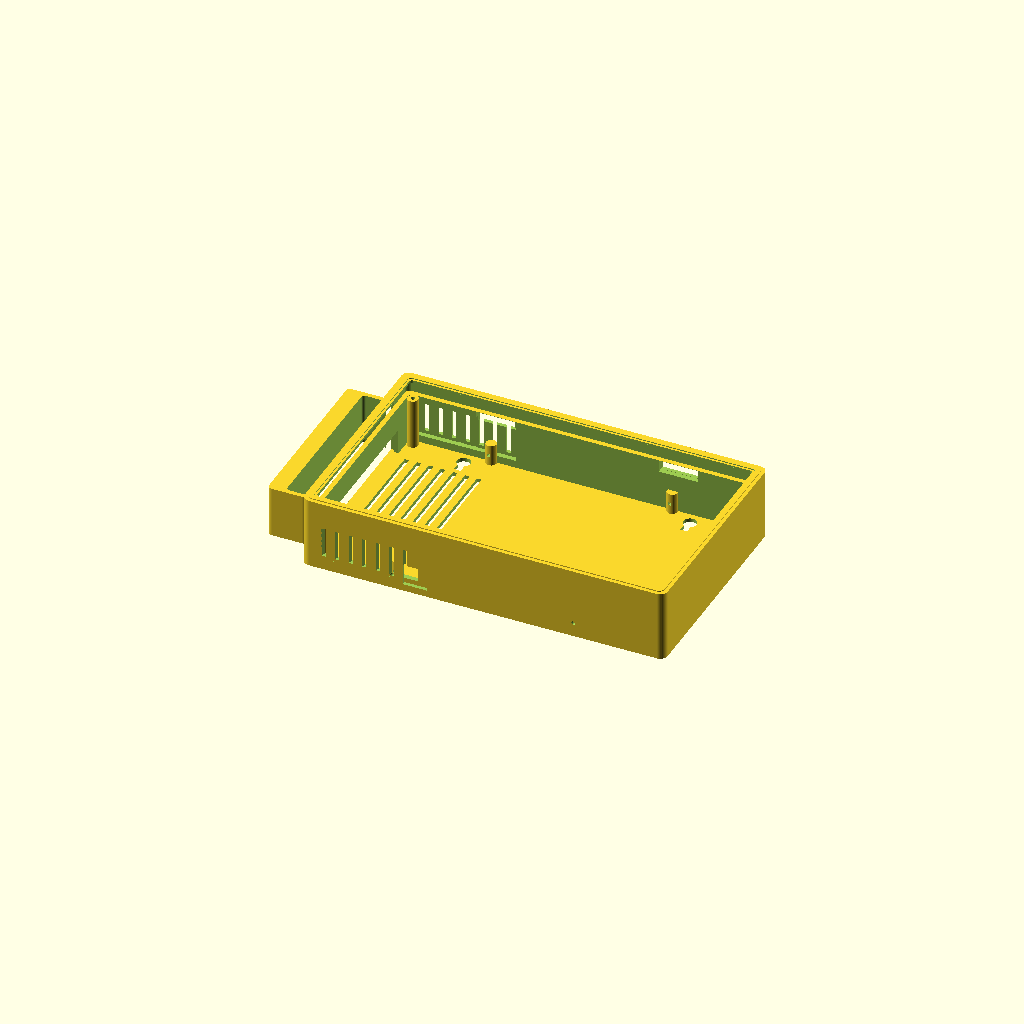
Cell 1: the model at its default parameters.
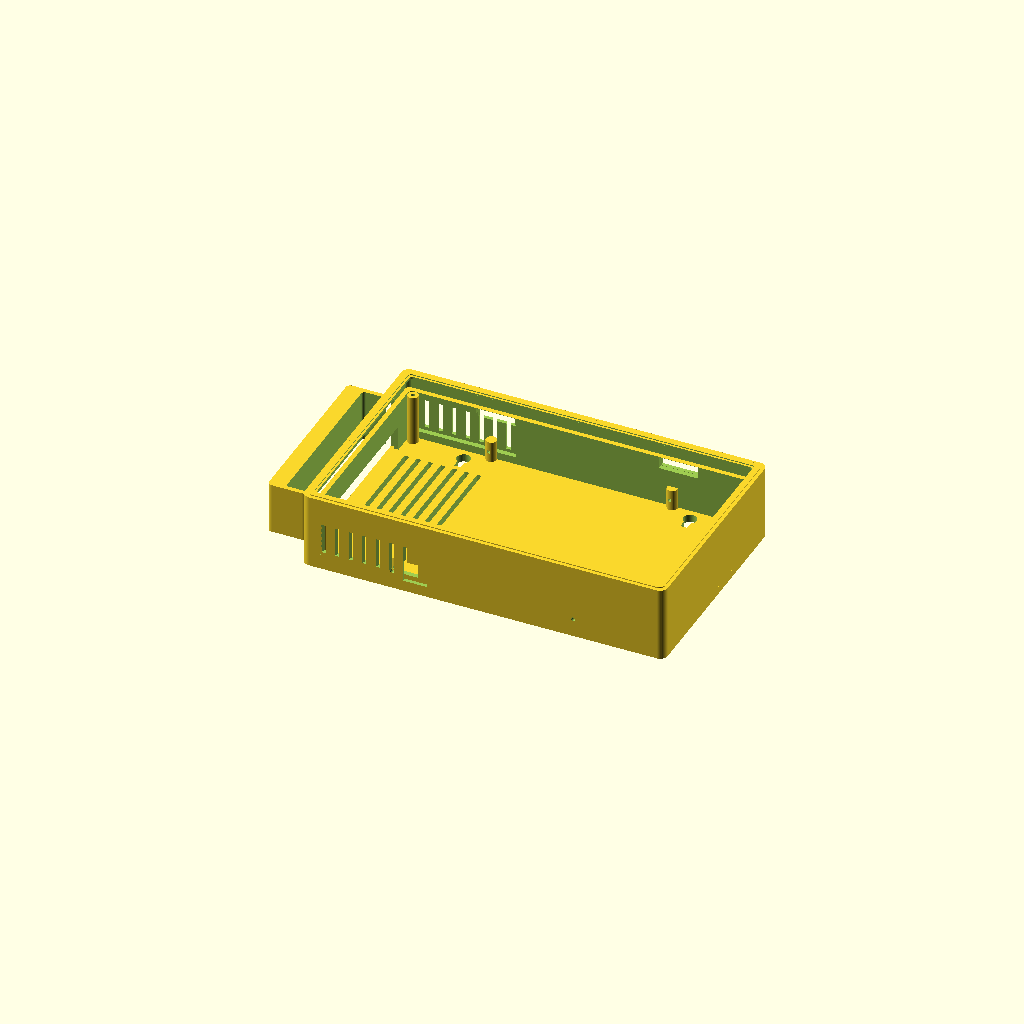
Cell 2: the same model with back_t = 5.2.
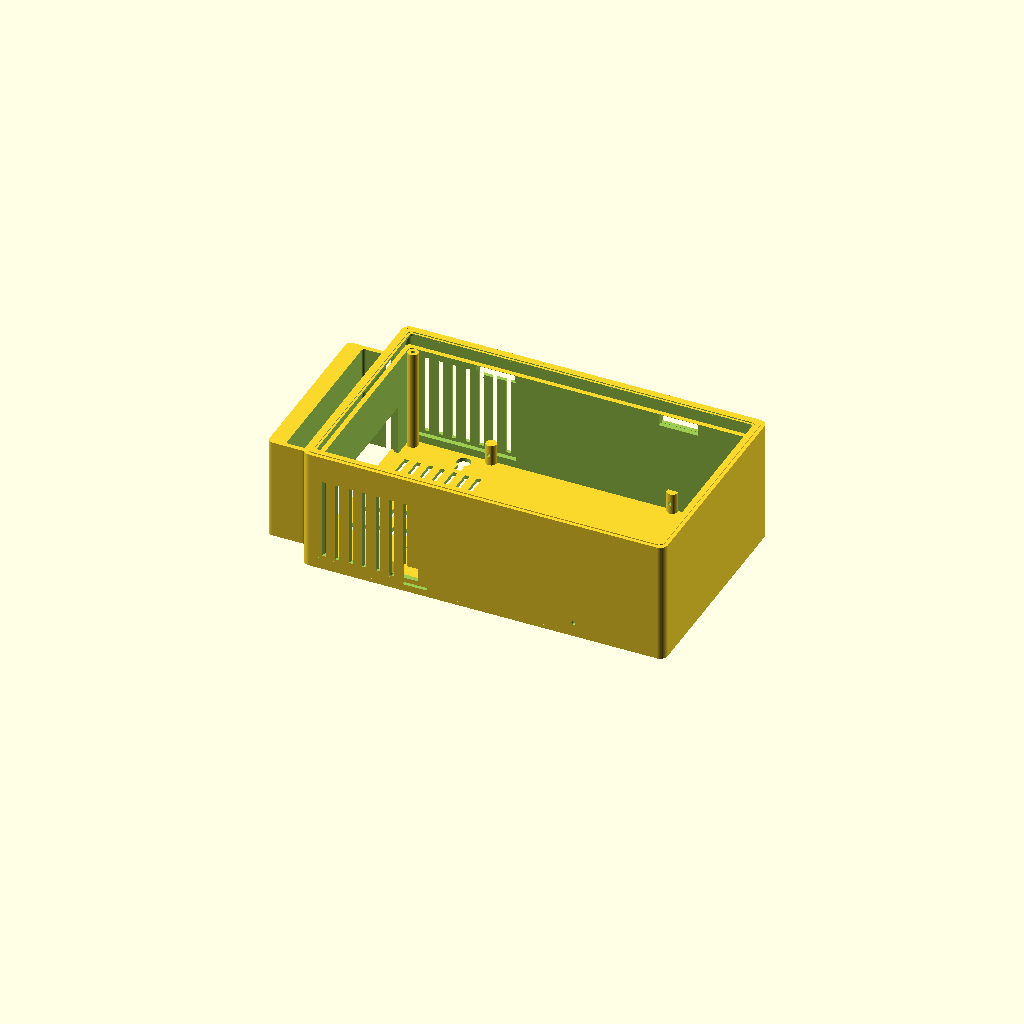
Cell 3: rear_room = 68 (everything else at default).
All cells are drawn from one camera (rotation 55°, 0°, 25°, orthographic, colour scheme Cornfield), so only the parameter changes between them.
Source of the model, hardware/kitchen-screen-case/kitchen_screen_case.scad:
// Kitchen touch-screen case v4: thin, symmetric frame for the GeekPi 10.1 in screen (235 x 142 x 8 mm).
// The Pi 5 stays in its own kit case and is TAPED to the back plate (or the screen back) wherever it fits: no Pi geometry in this file.
// Cables go into the screen ports with 90-degree plugs that exit toward the back, then run straight back and across the open space behind the screen.
// Two printed parts: FRAME (front lip + thin walls all the way back) and BACK (plate + alignment rim + screen posts + feet).
// Join: 4 x M2.5 x 8 self-tapping screws from the top/bottom edges into bosses on the BACK rim. Screen: 4 x M2.5 x 12 from the wall side into the screen's rear holes.
// part = "frame" | "back" | "both".   Units mm.   Not test-compiled: open in OpenSCAD, F5, check for errors.
part = "both";

scr_w = 235; scr_h = 142; scr_t = 8;
bezel_cover = 4;      // front lip overlap (CHECK against the real black border)
fit = 0.4; wall = 2.4; lip = 2.0; corner = 5;
back_t = 2.6;
rear_room = 34;       // depth behind the screen: Pi kit case about 31 mm tall + 3 mm. (CHECK the real case; set to its height + 3)
foot_h = 4;           // feet: air gap behind the case and room for the wall-screw heads

hole_in = 7;          // M2.5 screen hole distance from each screen corner (ESTIMATE, CHECK)
port_top = 20;  port_bot = 123;   // ports run from 20 to 112 mm below the screen's top edge (switch 25, audio 53, USB-C 72, HDMI 106; ESTIMATES)
pocket_d = 18;        // how far the plugs stick out past the screen's left edge with 90-degree plugs (CHECK)
spk_a = 54; spk_b = 175;          // speaker centers from the right edge, back view
keyhole_dx = 150; keyhole_y = 60;
m25 = 2.5; m3 = 3.0;

out_w = scr_w + 2*(fit+wall);
out_h = scr_h + 2*(fit+wall);
z_s = back_t + rear_room;             // plane of the back of the screen
z_f = z_s + scr_t + lip + 0.6;        // front face
$fn = 40;

module rbox(w, h, d, r) { linear_extrude(d) offset(r=r) square([w-2*r, h-2*r], center=true); }
module posts() { for (sx=[-1,1], sy=[-1,1]) translate([sx*(scr_w/2-hole_in), sy*(scr_h/2-hole_in), 0]) children(); }
py0 = scr_h/2 - port_bot;  py1 = scr_h/2 - port_top;     // port zone, y range (front view, up is +)
pocket_x = -(scr_w/2 + fit);                              // the screen's left edge (the port edge)

// FRAME: z = 0 is the wall side of the plate position. Built back to front: z from back_t up to z_f.
module frame() {
  translate([0,0,back_t]) difference() {
    union() {
      rbox(out_w, out_h, z_f-back_t, corner);
      // port pocket: thin bulge on the left wall behind the screen only (invisible from the front)
      translate([pocket_x-pocket_d-wall/2, (py0+py1)/2, 0]) linear_extrude(rear_room) offset(r=3) square([pocket_d+wall, py1-py0+6], center=true);
    }
    translate([0,0,-1]) rbox(scr_w+2*fit, scr_h+2*fit, rear_room+scr_t+2, corner-2);        // screen pocket and rear space
    translate([pocket_x-pocket_d/2-wall/2+0.2, (py0+py1)/2, -1]) linear_extrude(rear_room+scr_t+2) offset(r=2) square([pocket_d+0.4, py1-py0+2], center=true); // port pocket cavity
    translate([0,0,z_f-back_t-lip-1]) rbox(scr_w-2*bezel_cover, scr_h-2*bezel_cover, lip+3, 2); // front window
    // vents: slanted slots in the top and bottom walls (warm air out the top, cool air in the bottom)
    for (i=[0:6]) translate([-105+i*9, out_h/2-wall/2, rear_room/2]) rotate([0,0,20]) cube([2.6, wall+3, rear_room-14], center=true);
    for (i=[0:6]) translate([-105+i*9, -out_h/2+wall/2, rear_room/2]) rotate([0,0,-20]) cube([2.6, wall+3, rear_room-14], center=true);
    // speaker sound slots in the top wall, above each speaker (speakers are on the back of the screen)
    for (c=[scr_w/2-spk_a, scr_w/2-spk_b]) translate([c, out_h/2-wall/2, rear_room+0.2-5]) cube([26, wall+3, 8], center=true);
    // power cord notch in the bottom wall (move x to suit the Pi position)
    translate([-45, -out_h/2+wall/2, 9]) cube([16, wall+3, 14], center=true);
    // frame screws: 2 on the top edge, 2 on the bottom edge
    for (sx=[-1,1], sy=[-1,1]) translate([sx*60, sy*(out_h/2-wall/2), 7]) rotate([sy*90,0,0]) cylinder(d=m25+0.2, h=wall+2, center=true);
  }
  // fine accent line on the front
  translate([0,0,z_f]) difference() {
    linear_extrude(0.6) offset(r=corner-1.2) square([out_w-2*corner-2.4, out_h-2*corner-2.4], center=true);
    translate([0,0,-1]) linear_extrude(3) offset(r=corner-2.6) square([out_w-2*corner-5.6, out_h-2*corner-5.6], center=true);
  }
}

// BACK: plate, a thin alignment rim that slides inside the frame walls, 4 screen posts, feet, vents.
module back() {
  difference() {
    union() {
      rbox(out_w, out_h, back_t, corner);                                   // plate (z 0..back_t)
      difference() {                                                        // rim
        translate([0,0,back_t]) rbox(scr_w+2*fit-0.4, scr_h+2*fit-0.4, rear_room-0.6, corner-2);
        translate([0,0,back_t-1]) rbox(scr_w-6, scr_h-6, rear_room+2, corner-2);
        translate([pocket_x-pocket_d/2, (py0+py1)/2, back_t-1]) cube([pocket_d*2+4, py1-py0+2, rear_room+2], center=true);   // open the rim at the ports
        for (c=[scr_w/2-spk_a, scr_w/2-spk_b]) translate([c, scr_h/2, back_t+rear_room-4.8]) cube([26,12,8], center=true);   // speaker windows in the rim
        for (sy=[-1,1]) translate([-78, sy*scr_h/2, back_t+rear_room/2]) cube([68,12,rear_room-10], center=true);          // vent windows in the rim
      }
      posts() translate([0,0,back_t]) cylinder(d=7, h=rear_room-0.3);       // screen posts end 0.3 mm short of the screen back (clamp with the screws)
      for (sy=[-1,1], sx=[-1,1]) translate([sx*60, sy*(scr_h/2-4), back_t]) cylinder(d=7, h=14);   // frame screw bosses, inside the rim
      for (sx=[-1,1], sy=[-1,1]) translate([sx*(out_w/2-14), sy*(out_h/2-14), -foot_h]) cylinder(d=12, h=foot_h+0.01);   // feet
    }
    // intake grille in the plate under the Pi kit case (default spot: left strip, portrait, x -114..-52, y -40..52); move it if the Pi goes elsewhere
    for (i=[-3:3]) translate([-83+i*8-1.5, -36, -1]) cube([3, 84, back_t+2]);
    // keyholes
    for (sx=[-1,1]) translate([sx*keyhole_dx/2, keyhole_y, -0.1]) { cylinder(d=9, h=back_t+0.2); translate([0,-4.5,(back_t+0.2)/2]) cube([4.5,9,back_t+0.2], center=true); }
    // screen screws: through plate and post, head recess on the wall side
    posts() { translate([0,0,-1]) cylinder(d=m25+0.3, h=rear_room+back_t+2); translate([0,0,-1]) cylinder(d=5, h=2.2); }
    // pilot holes for the frame screws in the bosses
    for (sx=[-1,1], sy=[-1,1]) translate([sx*60, sy*67, back_t+7]) cube([2,9,2], center=true);
  }
}

if (part == "frame") frame();
else if (part == "back") back();
else { frame(); back(); }
Parameter table extracted from the source (name, type, default, range or options):
part: string, default "both"
bezel_cover: number, default 4
back_t: number, default 2.6
rear_room: number, default 34
foot_h: number, default 4
hole_in: number, default 7
pocket_d: number, default 18
